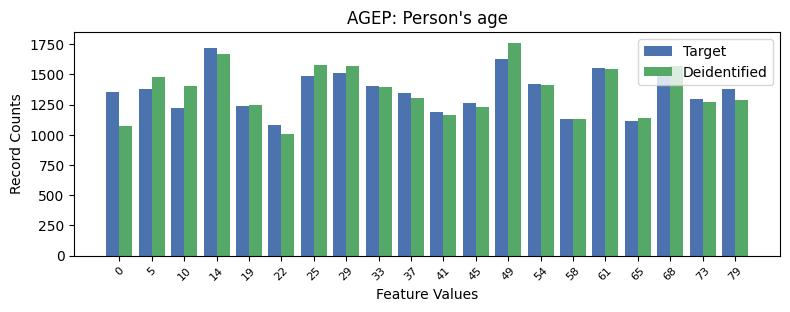

Values plotted in this chart, from the file beside it:
, AGEP, count_target, count_deidentified
0, 3, 1716, 1669
1, 12, 1630, 1763
2, 15, 1550, 1548
3, 17, 1531, 1566
4, 7, 1511, 1572
5, 6, 1488, 1574
6, 13, 1419, 1415
7, 8, 1402, 1395
8, 19, 1381, 1284
9, 1, 1381, 1480
10, 0, 1353, 1072
11, 9, 1344, 1302
12, 18, 1295, 1275
13, 11, 1263, 1233
14, 4, 1240, 1249
15, 2, 1225, 1406
16, 10, 1192, 1167
17, 14, 1132, 1132
18, 16, 1118, 1141
19, 5, 1082, 1010
